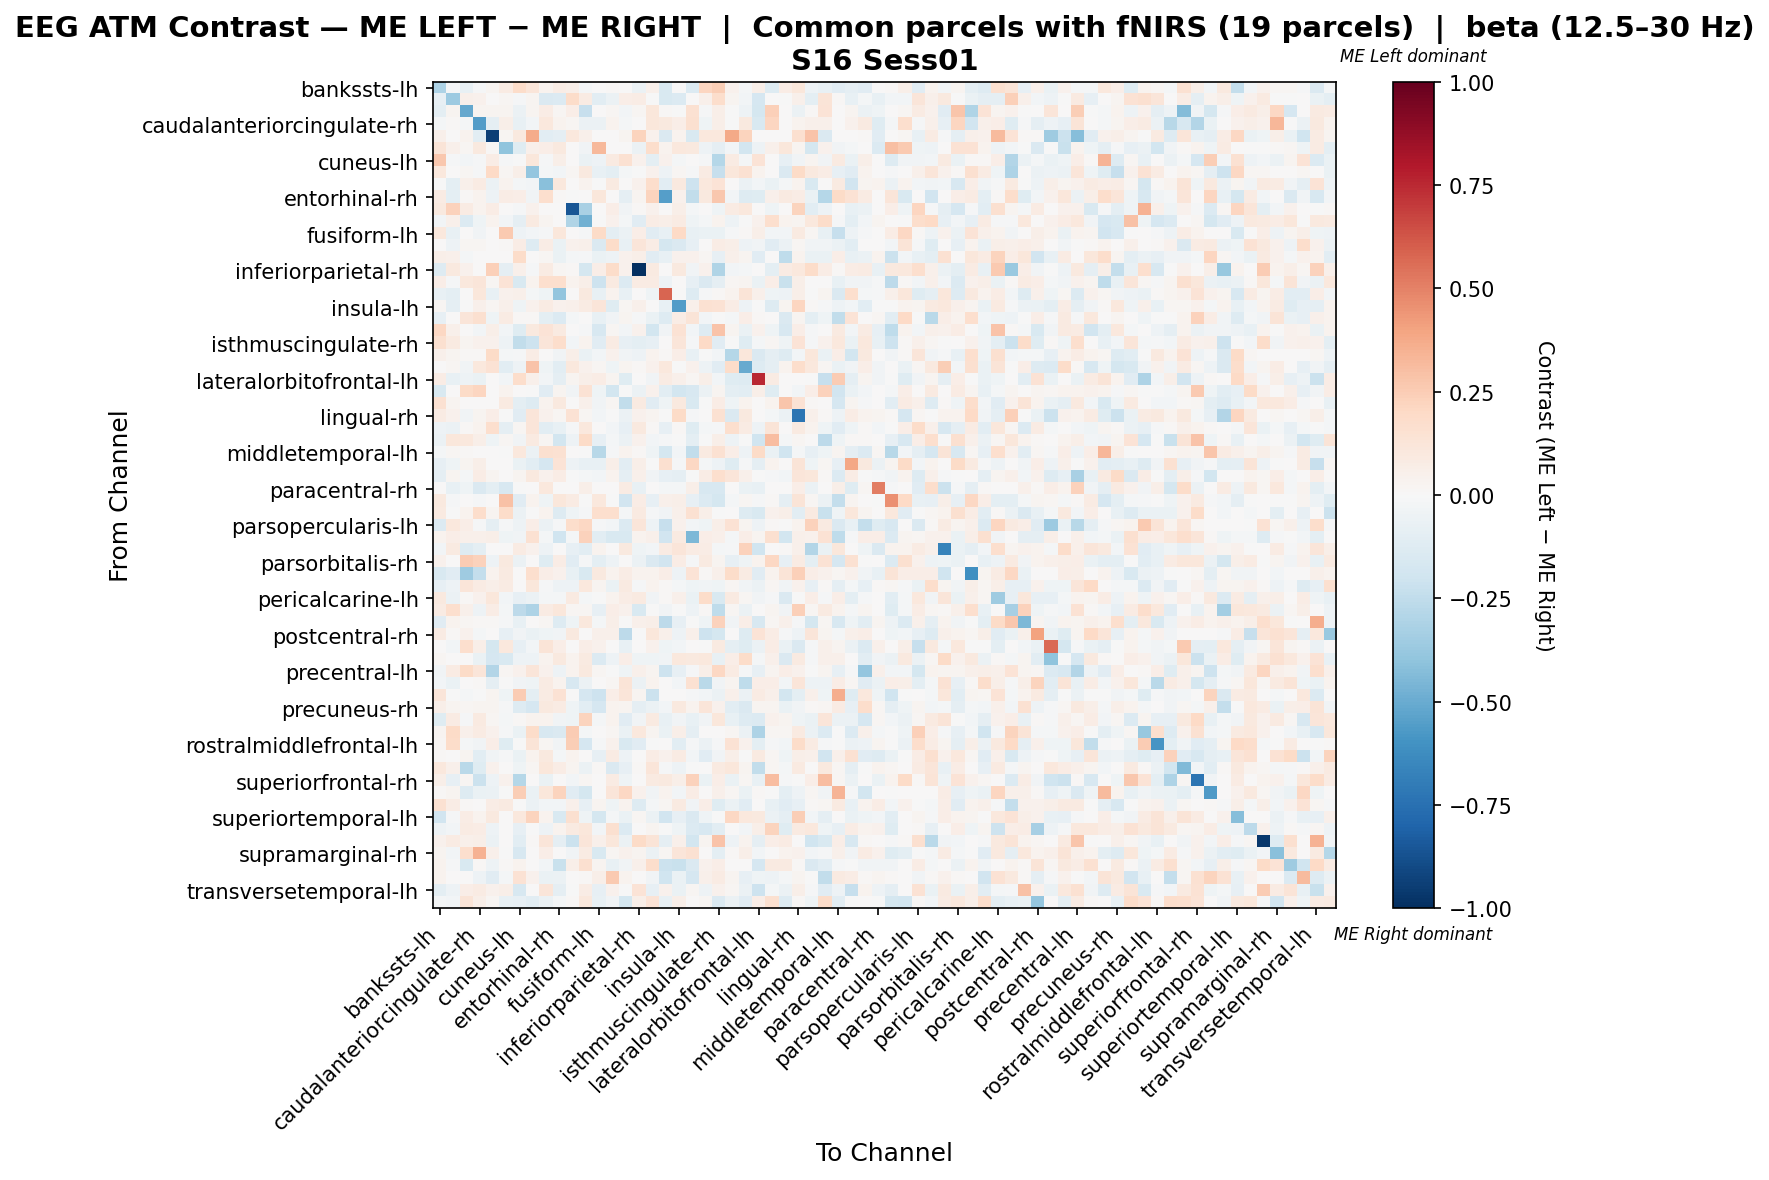

Data behind this chart, as committed beside it:
, bankssts-lh, bankssts-rh, caudalanteriorcingulate-lh, caudalanteriorcingulate-rh, caudalmiddlefrontal-lh, caudalmiddlefrontal-rh, cuneus-lh, cuneus-rh, entorhinal-lh, entorhinal-rh, frontalpole-lh, frontalpole-rh, fusiform-lh, fusiform-rh, inferiorparietal-lh, inferiorparietal-rh, inferiortemporal-lh, inferiortemporal-rh, insula-lh, insula-rh, isthmuscingulate-lh, isthmuscingulate-rh, lateraloccipital-lh
bankssts-lh, -0.3099, -0.0113, -0.07221, -0.01355, 0.02538, 0.07896, 0.1861, 0.119, 0.03552, 0.07443, 0.06147, -0.02031, 0.001642, 0.007895, 0.005049, -0.06093, 0.04791, -0.1495, 0.003341, -0.136, 0.2165, 0.2453, 0.04455
bankssts-rh, -0.07936, -0.3594, 0.05272, 0.04349, 0.0, 0.01623, -0.01374, 0.02455, -0.1421, -0.1375, 0.1858, 0.08151, -0.1066, -0.05661, 0.06319, 0.07158, -7.057762130493363e-05, -0.1557, -0.1374, 0.001871, 0.04953, 0.1761, 0.02462
caudalanteriorcingulate-lh, -0.09806, 0.02788, -0.5104, 0.02528, 0.02619, 0.0246, -0.0572, 0.02619, 0.07201, 0.02291, 0.06874, -0.2271, 0.006547, 0.01637, -0.03105, 0.01964, 0.1146, 0.01309, -0.006436, 0.1506, -0.009808, 0.05565, -0.003237
caudalanteriorcingulate-rh, -0.02095, 0.01344, -0.01779, -0.5552, -0.08852, 0.05597, -0.07163, -0.02561, 0.102, 0.03497, 0.01748, -0.05817, -0.06058, 0.03497, -0.01863, 0.0, 0.1108, 0.09966, 0.06645, 0.1574, -0.04077, 0.06119, -0.006971
caudalmiddlefrontal-lh, 0.04782, 0.0, 0.03478, -0.1059, -0.9404, 0.01739, 0.09565, 0.3683, -0.1092, -0.08619, 0.1059, 0.04782, 0.0, 0.0, 0.02609, 0.2189, 0.04348, -0.1437, 0.03369, -0.1494, 0.1043, 0.1043, 0.3782
caudalmiddlefrontal-rh, 0.1308, 0.04895, 0.02015, 0.09382, 0.008175, -0.4048, -0.1211, 0.05444, 0.06372, 0.1007, 0.0, -0.03707, 0.3229, 0.004087, 0.0, -0.0603, 0.1758, 0.034, 0.1018, 0.09512, -0.05131, -0.09228, -0.03058
cuneus-lh, 0.2712, -0.01328, -0.02921, -0.01285, 0.0752, -0.01432, -0.001598, 0.1103, -0.01359, 0.05469, 0.0007919, -0.06639, -0.04915, 0.09345, 0.1501, 0.04102, -0.09542, 0.04102, -0.02045, 0.007233, -0.01115, -0.2856, 0.08563
cuneus-rh, 0.1019, 0.007544, 0.01963, -0.01031, 0.2024, 0.02091, 0.05982, -0.3841, -0.01835, -0.02567, 0.0169, 0.09569, -0.07498, -0.09952, -0.01998, -0.001556, 0.04005, -0.0501, 0.02287, -0.01454, 0.0787, -0.2326, 0.1117
entorhinal-lh, -0.006463, -0.09449, 0.04736, 0.07893, -0.05848, 0.03826, -0.01699, -0.02752, -0.4174, 0.1087, 0.0, 0.03381, -0.001618, 0.0925, 0.001422, 0.04473, 0.1751, -0.104, 0.09654, -0.2038, 0.1079, 0.1368, 0.007297
entorhinal-rh, 0.07847, -0.09632, 0.01407, 0.03517, -0.04859, 0.07562, 0.06331, -0.03738, 0.1682, 0.01487, -0.007476, 0.0, 0.1169, 0.004572, -0.08971, 0.02814, 0.2255, -0.5515, 0.04088, -0.2469, 0.09849, 0.2708, -0.02617
frontalpole-lh, 0.09939, 0.23, 0.08138, 0.03184, 0.0743, 0.0, -0.008037, 0.04424, 0.0, 0.0, -0.8551, -0.3272, 0.0, 0.06723, -0.03474, 0.01094, 0.04632, 0.0, 0.05661, -0.02171, 0.0, -0.04197, 0.08445
frontalpole-rh, -0.02828, 0.05078, -0.1406, -0.03946, 0.03475, -0.02914, -0.09189, 0.09087, 0.0282, 0.0, -0.3033, -0.4827, -0.003534, 0.04276, -0.01767, -0.1166, 0.07148, 0.05535, 0.08199, -0.04637, -0.01767, 0.03854, -0.05439
fusiform-lh, 0.1044, -0.07414, 0.00699, -0.03442, 0.0, 0.2656, -0.05075, -0.02501, -0.01059, 0.1097, 0.0, -0.007944, 0.1948, -0.09745, -0.05657, 0.06703, -0.1106, -0.07436, 0.1955, -0.07563, -0.06792, -0.06293, -0.01324
fusiform-rh, 0.002534, -0.04795, 0.01774, 0.02027, 0.0, 0.01267, 0.07267, -0.1315, 0.07105, -0.06388, 0.04308, 0.05069, -0.1417, 0.1825, -0.07589, 0.1216, 0.07607, -0.1743, -0.1451, -0.08423, 4.304325663396224e-05, 0.07616, 0.05667
inferiorparietal-lh, 0.06026, 0.05026, -0.02208, 0.006512, 0.00677, 0.0, 0.1805, 0.003714, 0.02068, -0.06898, -0.01656, -0.008278, -0.06339, -0.04893, 0.04684, 0.05828, -0.1098, -0.07741, 0.0426, 0.04194, 0.02038, -0.08418, 0.04919
inferiorparietal-rh, -0.131, 0.09498, 0.04322, 0.0, 0.2377, -0.08932, 0.05455, -0.01067, 0.08212, 0.01729, 0.01181, -0.1786, 0.06905, 0.1858, 0.04523, -1.0, 0.08644, 0.0, 0.09508, -0.03573, 0.04687, -0.2979, -0.03017
inferiortemporal-lh, 0.0646, -0.007864, 0.1028, 0.1244, 0.02164, 0.1379, -0.1536, 0.0343, 0.1704, 0.1701, 0.03137, 0.06246, -0.2089, 0.08896, -0.1397, 0.07844, 0.08516, -0.05253, 0.0002285, -0.07853, -0.1441, -0.09321, 0.01837
inferiortemporal-rh, -0.07387, -0.09451, 0.003945, 0.1169, -0.07184, 0.04064, 0.04734, -0.02294, -0.03937, -0.3984, 0.0, 0.09715, -0.07084, 0.03886, -0.07644, 0.0, -0.04157, 0.5814, -0.003775, -0.1265, -0.00854, 0.01431, 0.03128
insula-lh, 0.01666, -0.08879, -0.00756, 0.04956, 0.01908, 0.05254, -0.04269, 0.04535, 0.08502, 0.04546, 0.0508, 0.07988, 0.1203, -0.1173, 0.01671, 0.05334, 0.004438, -0.07057, -0.5569, 0.04822, 0.1516, 0.1457, 0.07778
insula-rh, -0.08219, 0.006154, 0.1205, 0.1598, -0.04208, 0.08267, 0.01443, 0.0144, -0.09807, -0.1369, -0.01669, 0.006413, -0.07787, -0.0375, 0.03077, -0.009536, -0.06369, -0.1253, 0.07704, 0.1307, -0.0268, -0.007023, -0.0212
isthmuscingulate-lh, 0.2081, 0.04956, 0.0, -0.02498, 0.06058, -0.02647, -0.1249, 0.09672, 0.1377, 0.08812, 0.0, -0.009366, -0.1629, 0.02183, -0.02851, 0.0435, -0.1809, -0.03729, 0.147, -0.02701, -0.1261, 0.2819, 0.03044
isthmuscingulate-rh, 0.1615, 0.08986, 0.02691, 0.04347, 0.04554, -0.05276, -0.2453, -0.2103, 0.1206, 0.176, -0.02531, 0.03626, -0.1099, 0.08012, -0.0783, -0.09418, -0.08214, 0.002605, 0.124, -0.01196, 0.2023, -0.1131, -0.004149
lateraloccipital-lh, 0.05081, 0.02509, 0.01146, 0.01304, 0.1929, -0.0163, -0.01446, 0.0771, 0.00726, -0.03209, 0.05865, -0.06738, -0.02496, 0.04011, -0.03485, -0.05358, 0.03321, 0.01363, 0.06904, -0.07767, -0.004656, -0.02681, -0.2849
lateraloccipital-rh, 0.004516, 0.02325, -0.03239, 0.1062, 0.1478, -0.1051, -0.05334, 0.2889, -0.04639, -0.1051, 0.1069, 0.04398, 0.01709, -0.0402, 0.02416, 0.01235, 0.04508, 0.106, -0.006069, 0.04052, -0.05296, -0.1132, 0.1871
lateralorbitofrontal-lh, 0.07301, -0.07195, -0.05339, -0.06733, 0.0, -0.02688, 0.1782, 0.04899, -0.02603, -0.09093, 0.02805, 0.05668, 0.0721, 0.02614, -0.1209, 0.0, -0.036, 0.07836, 0.0528, 0.0194, 0.05715, -0.02455, -0.1241
lateralorbitofrontal-rh, -0.1561, 0.0, 0.1941, 0.2147, 0.0, 0.03881, 0.007719, -0.003903, -0.1122, 0.02965, -0.03775, 0.1465, -0.04687, -0.184, -0.003903, -0.05854, 0.04627, -0.1093, -0.1847, -0.1613, -0.05854, 0.02715, -0.09756
lingual-lh, 0.1551, 0.0276, 0.007673, 0.0, 0.0, 0.08824, -0.09623, -0.1271, 0.03645, 0.09676, 0.0, 0.04838, -0.03761, 0.02206, -0.2478, 0.09026, -0.1123, -0.04241, 0.09399, -0.1545, -0.001701, 0.07375, -0.03985
lingual-rh, 0.0803, 0.04533, -0.03709, 0.02666, 0.06446, -0.002059, -0.116, 0.1208, 0.04059, 0.02142, 0.1444, 0.02028, -0.03077, -0.002876, -0.06067, 0.04576, 0.02538, -0.004446, 0.189, -0.01478, 0.001018, 0.1507, -0.1457
medialorbitofrontal-lh, -0.05367, -0.06079, 0.01423, 0.03301, 0.1646, -0.08919, 0.02285, 0.1184, -0.1058, -0.07345, -0.0112, 0.1018, 0.001597, -0.02828, -0.07907, 0.09649, 0.01373, -0.08349, 0.01439, -0.1175, -0.02129, -0.01063, 0.1662
medialorbitofrontal-rh, -0.05788, 0.1165, 0.1092, 0.05934, -0.04601, 0.01938, -0.03778, 0.09058, 0.01647, -0.1843, -0.0511, 0.1945, -0.07847, -0.01937, -0.05812, 0.04263, -0.02591, -0.01283, -0.004842, -0.1015, -0.001693, 0.05885, -0.0494
middletemporal-lh, -0.01799, 0.01863, 0.01461, 0.0, 0.0, -0.007615, 0.1065, -0.06154, 0.164, 0.151, 0.0, -0.002634, -0.279, -0.0111, 0.03742, 0.01197, -0.04645, -0.1727, -0.03113, -0.2444, 0.08833, 0.1489, 0.06366
middletemporal-rh, -0.07883, -0.0413, 0.03122, 0.06244, 0.0, 0.00641, -0.06503, -0.1077, -0.1688, 0.1377, -0.05272, -0.07443, -0.07583, 0.06211, -0.1054, 0.06244, -0.002688, 0.1569, -0.008193, 0.2057, -0.0199, -0.04701, -0.1207
paracentral-lh, -0.0911, 0.02623, -0.02285, 0.072, 0.03105, 0.0, 0.02877, 0.09575, 0.03937, 0.07759, -0.0002467, -0.02235, -0.02856, 0.03416, -0.08787, 0.05149, -0.03231, -0.08443, -0.08716, -0.00184, 0.07544, 0.1649, 0.1194
paracentral-rh, 0.0, -0.07656, -0.04105, -0.1407, -0.09383, -0.1601, -0.001716, 0.0, 0.1035, 0.0, 0.0, 0.06211, 0.0, 0.0, 0.08006, -0.07624, 0.00279, -0.01759, -0.01759, 0.05521, -0.1583, -0.1583, 0.0
parahippocampal-lh, 0.09885, -0.01216, 0.007379, -0.009767, 0.0, 0.2952, -0.1154, 0.03141, -0.04026, 0.1107, 0.08486, -0.002442, 0.1033, -0.0007654, -0.1951, 0.07379, -0.08164, 0.05089, 0.06049, -0.08113, -0.1336, -0.174, -0.01709
parahippocampal-rh, 0.08808, -0.001445, 0.03131, 0.1722, 0.02435, 0.1858, -0.05734, -0.001102, 0.03329, -0.1252, -0.0412, -0.009854, 0.1644, 0.1713, -0.0215, 0.08827, -0.01525, -0.03519, 0.05399, 0.15, 0.06069, -0.006846, 0.005708
parsopercularis-lh, -0.1378, 0.1081, 0.06797, -0.01005, -0.08712, -0.01346, -0.04729, 0.06972, -0.0575, -0.009189, 0.1792, 0.207, -0.01045, -0.02859, -0.1362, 0.1174, -0.05014, -0.2325, 0.04612, -0.0305, -0.04594, 0.0561, 0.1469
parsopercularis-rh, 0.03156, 0.06851, 0.04794, 0.05394, 0.05993, -0.04449, -0.03356, 0.1502, -0.02192, -0.1975, -0.02231, 0.2324, -0.1081, -0.1549, -0.1513, 0.03895, 0.05333, -0.1892, 0.09289, -0.4477, 0.06538, 0.04747, -0.02065
parsorbitalis-lh, -0.0248, 0.08848, -0.1294, -0.09834, 0.0008926, 0.0, 0.08258, 0.04168, -0.04994, 0.0, -0.0787, -0.1045, 0.03834, 0.0, 0.09616, -0.0411, -0.02907, 0.08553, 0.1205, 0.08553, 0.07078, -0.01863, -0.01184
parsorbitalis-rh, 0.04544, 0.0002641, 0.2532, 0.2275, -0.05085, 0.09934, -0.06038, 0.006409, -0.1199, 0.07447, -0.1112, -0.008214, -0.09495, -0.04688, 0.0, -0.06038, -0.146, -0.1906, 0.07089, -0.01428, 0.08999, 0.02953, -0.07945
parstriangularis-lh, -0.1528, -0.1159, -0.3558, -0.2383, 0.03509, 0.09157, 0.005398, 0.17, 0.07018, 0.04319, -0.07421, -0.1485, 0.09717, 0.03239, 0.07745, 0.03696, 0.03509, 0.06478, -0.04909, 0.1404, 0.0135, 0.05128, 0.1862
parstriangularis-rh, -0.08474, -0.04704, 0.1188, 0.08428, 0.05665, 0.08269, 0.001402, 0.1118, -0.009051, -0.05124, -0.05226, 0.1057, 0.02487, -0.06439, 0.09319, -0.01012, 0.03379, 0.0133, -0.01955, -0.03975, -0.03416, -0.0461, 0.02161
pericalcarine-lh, 0.09722, -0.05923, 0.01442, 0.04145, 0.1135, -0.02805, -0.08132, -0.05786, -0.01836, -0.01822, 0.09371, -0.02278, -0.006354, 0.03489, 0.07094, 0.09028, -0.03804, 0.01432, 0.04907, -0.06402, 0.1847, -0.1489, 0.08893
pericalcarine-rh, 0.08449, 0.1693, 0.0471, -0.05224, 0.07536, -0.02055, -0.2606, -0.3057, 0.08449, 0.1145, 0.01684, 0.01884, -0.0785, 0.06879, 0.0451, -0.1487, -0.006851, -0.03483, -0.007422, -0.05395, 0.009135, -0.2506, 0.01998
postcentral-lh, -0.1135, 0.0348, 0.02305, 0.01139, 0.008456, -0.01175, -0.07673, 0.005964, 0.01673, -0.1304, -0.03934, 0.1021, -0.02101, 0.05688, -0.00178, 0.04967, 0.06088, -0.2632, -0.07913, -0.003293, -0.04175, 0.2304, -0.03828
postcentral-rh, 0.08085, 0.01258, 0.04684, -0.02212, 0.0, -0.08293, -0.03352, -0.06378, -0.04048, -0.03786, 0.09625, 0.0, 0.05034, 0.05059, -0.2585, -0.006914, 0.1121, 0.0539, -0.05292, 0.05211, -0.2089, -0.1783, 0.005667
posteriorcingulate-lh, 0.005733, -0.02923, 0.1698, 0.05762, -0.1778, 0.1028, -0.08118, -0.02513, 0.1321, 0.06603, 0.0, 0.06603, 0.04525, 0.0, -0.07469, 0.0, 0.04285, -0.04105, -0.02674, 0.002322, -0.0006892, 0.08692, -0.09092
posteriorcingulate-rh, 0.01957, 0.003019, 0.0, -0.06786, -0.165, -0.1521, -0.04725, -0.05177, 0.03486, 0.09963, 0.03641, 0.09267, -0.1387, -0.04817, 0.06909, -0.04063, -0.04406, -0.03556, 0.1047, 0.09963, 0.104, -0.07334, 0.06699
precentral-lh, -0.03432, 0.08188, 0.1894, 0.1175, -0.2941, 0.02158, 0.04141, 0.1187, 0.04103, -0.05209, 0.03433, 0.1007, 0.01749, -0.002876, -0.04176, 0.04745, 0.02382, -0.2037, -0.08288, -0.01116, 0.05862, 0.2051, 0.07824
precentral-rh, -0.02874, -0.06361, 0.0, 0.0132, -0.0933, -0.004972, -0.03128, -0.04665, 0.08021, 0.03752, -0.1569, -0.05739, 0.002648, 0.02282, 0.1253, -0.05937, 0.03139, 0.006136, -0.0243, 0.1519, -0.2705, -0.03345, 0.02913
precuneus-lh, 0.1183, -0.003566, -0.01899, -0.003566, 0.03057, -0.04673, 0.2533, -0.0941, 0.08165, 0.1437, -0.003103, -0.1645, -0.2085, 0.06646, 0.124, 0.03057, -0.2182, 0.005604, 0.005604, -0.009725, -0.0308, -0.06196, 0.05034
precuneus-rh, 0.05636, 0.02679, 0.02139, 0.02941, 0.02941, -0.0131, -0.1256, -0.1715, 0.09469, 0.08541, -0.04597, -0.1035, -0.1675, 0.03886, 0.02664, -0.09153, -0.05971, -0.02584, 0.09626, 0.03896, 0.1208, 0.04304, -0.1042
rostralanteriorcingulate-lh, -0.1176, 0.08348, -0.009443, 0.08605, 0.01641, -0.01798, 0.01033, 0.03718, 0.03793, -0.03267, -0.03923, 0.2252, -0.02053, 0.03719, -0.1135, -0.03475, 0.08725, -0.07471, -0.03291, -0.07178, -0.03207, 0.1095, -0.07556
rostralanteriorcingulate-rh, 0.03092, 0.1925, 0.0515, 0.07989, 0.04074, -0.0145, -0.06712, 0.1844, -0.162, -0.1447, 0.2535, -0.01613, 0.001861, 0.02159, -0.06585, 0.1032, 0.02786, -0.0661, 0.06057, -0.09366, 0.0, 0.005916, 0.01583
rostralmiddlefrontal-lh, 0.01673, 0.1804, -0.01782, -0.03478, 0.06416, -0.118, -0.003933, 0.1295, 0.02005, -0.03146, 0.2434, -0.1689, -0.0118, 0.04095, -0.1495, -0.1101, -0.003933, 0.00401, -0.1057, -0.007866, -0.05506, -0.01126, 0.1413
rostralmiddlefrontal-rh, 0.008306, 0.004433, 0.02664, -0.1049, -0.03367, -0.009787, -0.06586, 0.03259, 0.09525, -0.02292, 0.03418, 0.004944, -0.0786, 0.07979, -0.04912, 0.006749, 0.07057, 0.04261, 0.07923, -0.02656, -0.1102, -0.03698, 0.05879
superiorfrontal-lh, 0.1021, 0.04793, -0.2685, -0.1215, 0.04547, 0.004183, -0.04621, 0.01672, 0.1125, 0.07502, 0.02881, -0.05521, 0.01256, -0.1466, -0.0791, 0.009187, 0.1188, -0.01205, -0.04903, -0.007455, 0.003391, 0.09171, 0.1105
superiorfrontal-rh, 0.05494, -0.07877, 0.02132, -0.2153, -0.05309, 0.04086, -0.2839, 0.006577, -0.06665, 0.0, -0.02387, 0.01729, 0.005838, 0.0859, -0.04027, 0.0, 0.09274, 0.09699, 0.05845, 0.23, -0.06565, 0.06373, -0.06262
superiorparietal-lh, 0.008866, 0.02418, -0.1313, -0.06726, -0.06085, -0.006023, 0.2474, -0.0655, 0.1158, 0.2211, -0.1153, -0.173, 0.001389, 0.1244, 0.2042, 0.04145, -0.0319, 0.0353, -0.0248, 0.07801, 0.002646, 0.04918, 0.01885
superiorparietal-rh, 0.154, 0.0777, 0.009823, 0.0, 0.07253, 0.08733, -1.5445741418924297e-05, -0.05917, -0.02743, -0.02871, 0.04905, -0.08211, 0.02729, -0.0423, 0.03164, -0.1273, -0.0233, 0.01601, 0.08618, -0.03267, 0.07028, -0.1175, -0.05787
... 8 more rows
